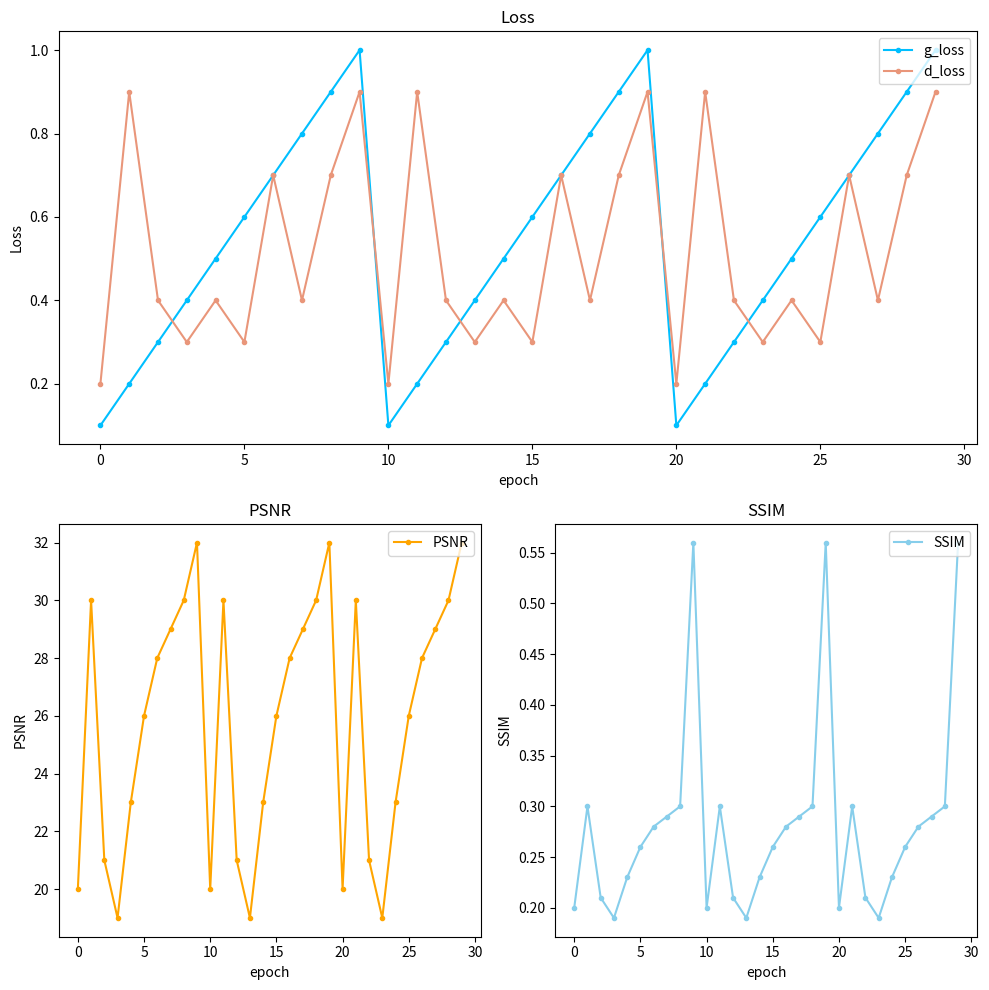

This figure's Python source:
import numpy as np
from matplotlib import pyplot as plt

epoch_list = np.arange(0, 10 * 3, 1)
g_loss_list = [0.1, 0.2, 0.3, 0.4, 0.5, 0.6, 0.7, 0.8, 0.9, 1.0] * 3
d_loss_list = [0.2, 0.9, 0.4, 0.3, 0.4, 0.3, 0.7, 0.4, 0.7, 0.9] * 3
psnr_list = [20, 30, 21, 19, 23, 26, 28, 29, 30, 32] * 3
ssim_list = [0.2, 0.3, 0.21, 0.19, 0.23, 0.26, 0.28, 0.29, 0.3, 0.56] * 3

fig = plt.figure(figsize=(10, 10))

# 绘制损失曲线
ax_1 = plt.subplot(2, 1, 1)
ax_1.set_title("Loss")
(line_1,) = ax_1.plot(
    epoch_list, g_loss_list, color="deepskyblue", marker=".", label="g_loss"
)
(line_2,) = ax_1.plot(
    epoch_list, d_loss_list, color="darksalmon", marker=".", label="d_loss"
)
ax_1.set_xlabel("epoch")
ax_1.set_ylabel("Loss")
ax_1.legend(handles=[line_1, line_2], loc="upper right")

# 绘制 PSNR 曲线
ax_2 = plt.subplot(2, 2, 3)
ax_2.set_title("PSNR")
(line_3,) = ax_2.plot(epoch_list, psnr_list, color="orange", marker=".", label="PSNR")
ax_2.set_xlabel("epoch")
ax_2.set_ylabel("PSNR")
ax_2.legend(handles=[line_3], loc="upper right")

# 绘制损失曲线
ax_3 = plt.subplot(2, 2, 4)
ax_3.set_title("SSIM")
(line_4,) = ax_3.plot(epoch_list, ssim_list, color="skyblue", marker=".", label="SSIM")
ax_3.set_xlabel("epoch")
ax_3.set_ylabel("SSIM")
ax_3.legend(handles=[line_4], loc="upper right")

fig.tight_layout()
plt.show()
